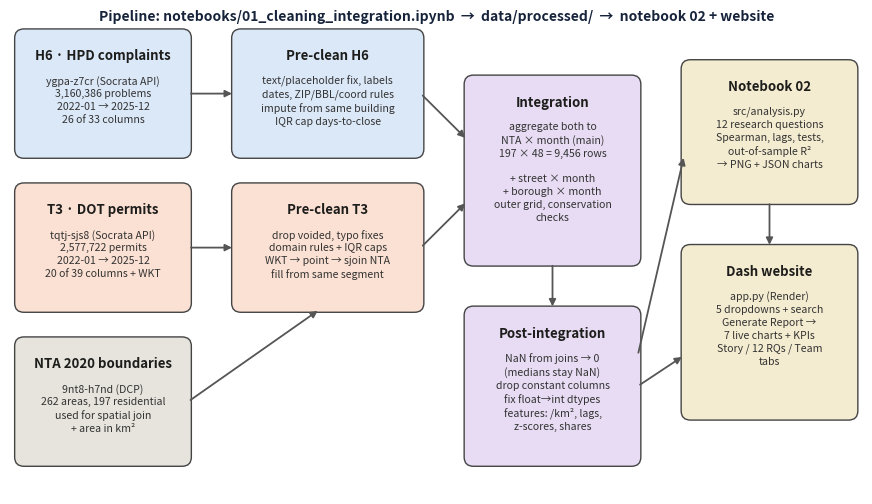

The script that saved this image: (Note: this script raises an exception after producing the figure.)
import matplotlib.pyplot as plt
from matplotlib.patches import FancyBboxPatch
fig, ax = plt.subplots(figsize=(11, 6.2)); ax.set_xlim(0, 110); ax.set_ylim(0, 62); ax.axis('off')
def box(x, y, w, h, title, lines, color):
    ax.add_patch(FancyBboxPatch((x, y), w, h, boxstyle='round,pad=0.4,rounding_size=1.2', fc=color, ec='#444', lw=1))
    ax.text(x + w/2, y + h - 2.2, title, ha='center', va='top', fontsize=9.5, weight='bold', color='#1d1d1b')
    ax.text(x + w/2, y + h - 5.6, '\n'.join(lines), ha='center', va='top', fontsize=7.6, color='#333', linespacing=1.35)
def arrow(x1, y1, x2, y2):
    ax.annotate('', xy=(x2, y2), xytext=(x1, y1), arrowprops=dict(arrowstyle='-|>', color='#555', lw=1.3))
B, O, G, P, Y = '#dbe8f8', '#fbe1d3', '#e6e4dc', '#e7dcf3', '#f4ecd0'
box(1, 44, 22, 16, 'H6 · HPD complaints', ['ygpa-z7cr (Socrata API)', '3,160,386 problems', '2022-01 → 2025-12', '26 of 33 columns'], B)
box(1, 24, 22, 16, 'T3 · DOT permits', ['tqtj-sjs8 (Socrata API)', '2,577,722 permits', '2022-01 → 2025-12', '20 of 39 columns + WKT'], O)
box(1, 4, 22, 16, 'NTA 2020 boundaries', ['9nt8-h7nd (DCP)', '262 areas, 197 residential', 'used for spatial join', '+ area in km²'], G)
box(29, 44, 24, 16, 'Pre-clean H6', ['text/placeholder fix, labels', 'dates, ZIP/BBL/coord rules', 'impute from same building', 'IQR cap days-to-close'], B)
box(29, 24, 24, 16, 'Pre-clean T3', ['drop voided, typo fixes', 'domain rules + IQR caps', 'WKT → point → sjoin NTA', 'fill from same segment'], O)
box(59, 30, 22, 24, 'Integration', ['aggregate both to', 'NTA × month (main)', '197 × 48 = 9,456 rows', '', '+ street × month', '+ borough × month', 'outer grid, conservation', 'checks'], P)
box(59, 4, 22, 20, 'Post-integration', ['NaN from joins → 0', '(medians stay NaN)', 'drop constant columns', 'fix float→int dtypes', 'features: /km², lags,', 'z-scores, shares'], P)
box(87, 38, 22, 18, 'Notebook 02', ['src/analysis.py', '12 research questions', 'Spearman, lags, tests,', 'out-of-sample R²', '→ PNG + JSON charts'], Y)
box(87, 10, 22, 22, 'Dash website', ['app.py (Render)', '5 dropdowns + search', 'Generate Report →', '7 live charts + KPIs', 'Story / 12 RQs / Team', 'tabs'], Y)
arrow(23, 52, 29, 52); arrow(23, 32, 29, 32); arrow(23, 12, 40, 24)
arrow(53, 52, 59, 46); arrow(53, 32, 59, 38); arrow(70, 30, 70, 24)
arrow(81, 18, 87, 44); arrow(81, 14, 87, 18); arrow(98, 38, 98, 32)
ax.text(55, 61.5, 'Pipeline: notebooks/01_cleaning_integration.ipynb  →  data/processed/  →  notebook 02 + website',
        ha='center', fontsize=10, weight='bold', color='#16233a')
plt.savefig(__import__('pathlib').Path(__file__).resolve().parents[1] / 'docs' / 'images' / 'architecture.png', dpi=200, bbox_inches='tight')
